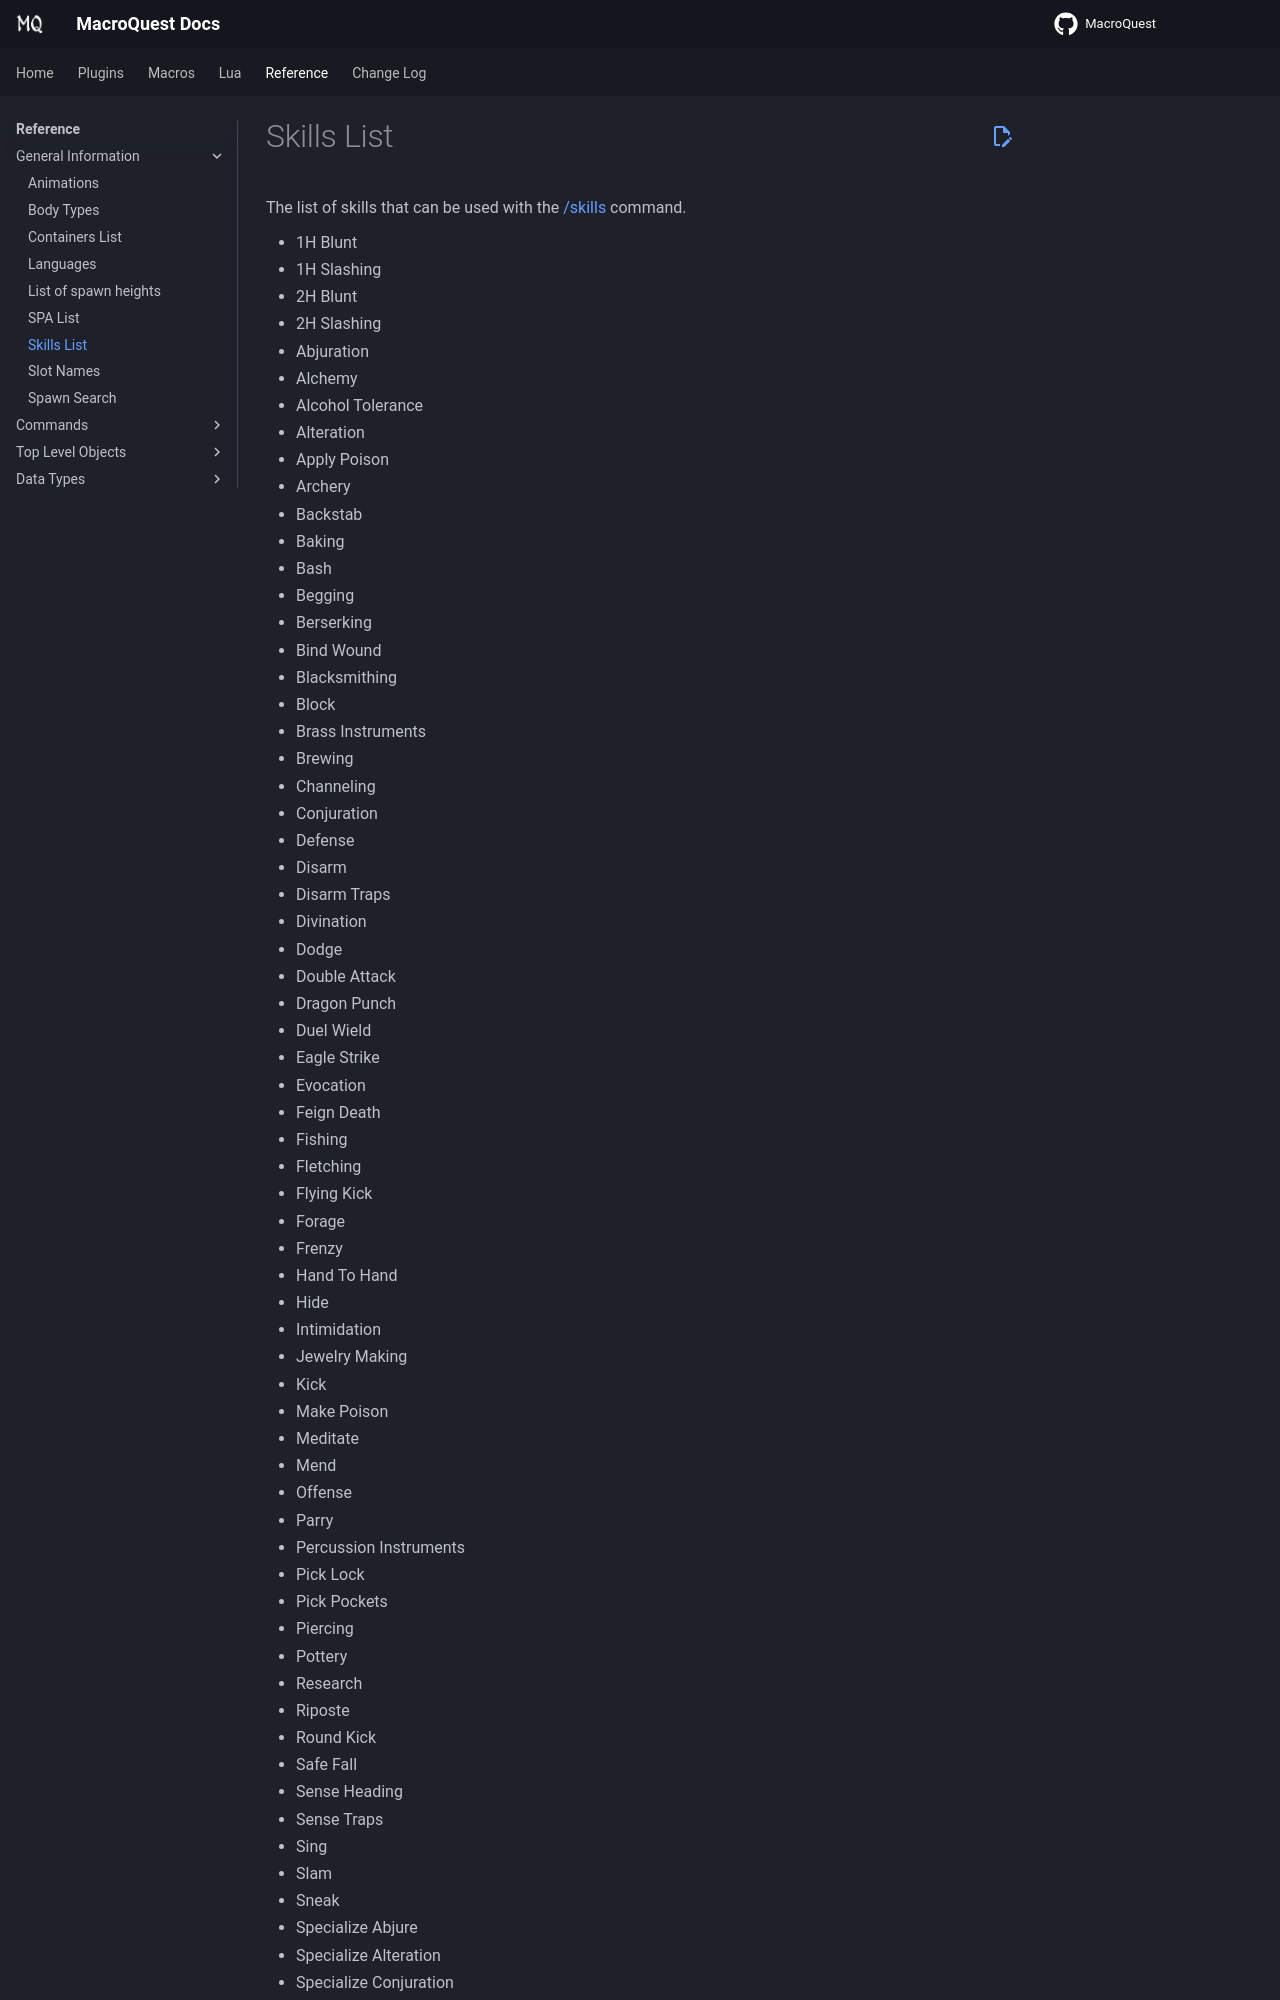

repository: macroquest/docs · page: reference/general/skills-list/index.html · generator: jekyll


# Skills List

The list of skills that can be used with the [/skills](../commands/skills.md) command.

* 1H Blunt
* 1H Slashing
* 2H Blunt
* 2H Slashing
* Abjuration
* Alchemy
* Alcohol Tolerance
* Alteration
* Apply Poison
* Archery
* Backstab
* Baking
* Bash
* Begging
* Berserking
* Bind Wound
* Blacksmithing
* Block
* Brass Instruments
* Brewing
* Channeling
* Conjuration
* Defense
* Disarm
* Disarm Traps
* Divination
* Dodge
* Double Attack
* Dragon Punch
* Duel Wield
* Eagle Strike
* Evocation
* Feign Death
* Fishing
* Fletching
* Flying Kick
* Forage
* Frenzy
* Hand To Hand
* Hide
* Intimidation
* Jewelry Making
* Kick
* Make Poison
* Meditate
* Mend
* Offense
* Parry
* Percussion Instruments
* Pick Lock
* Pick Pockets
* Piercing
* Pottery
* Research
* Riposte
* Round Kick
* Safe Fall
* Sense Heading
* Sense Traps
* Sing
* Slam
* Sneak
* Specialize Abjure
* Specialize Alteration
* Specialize Conjuratio
